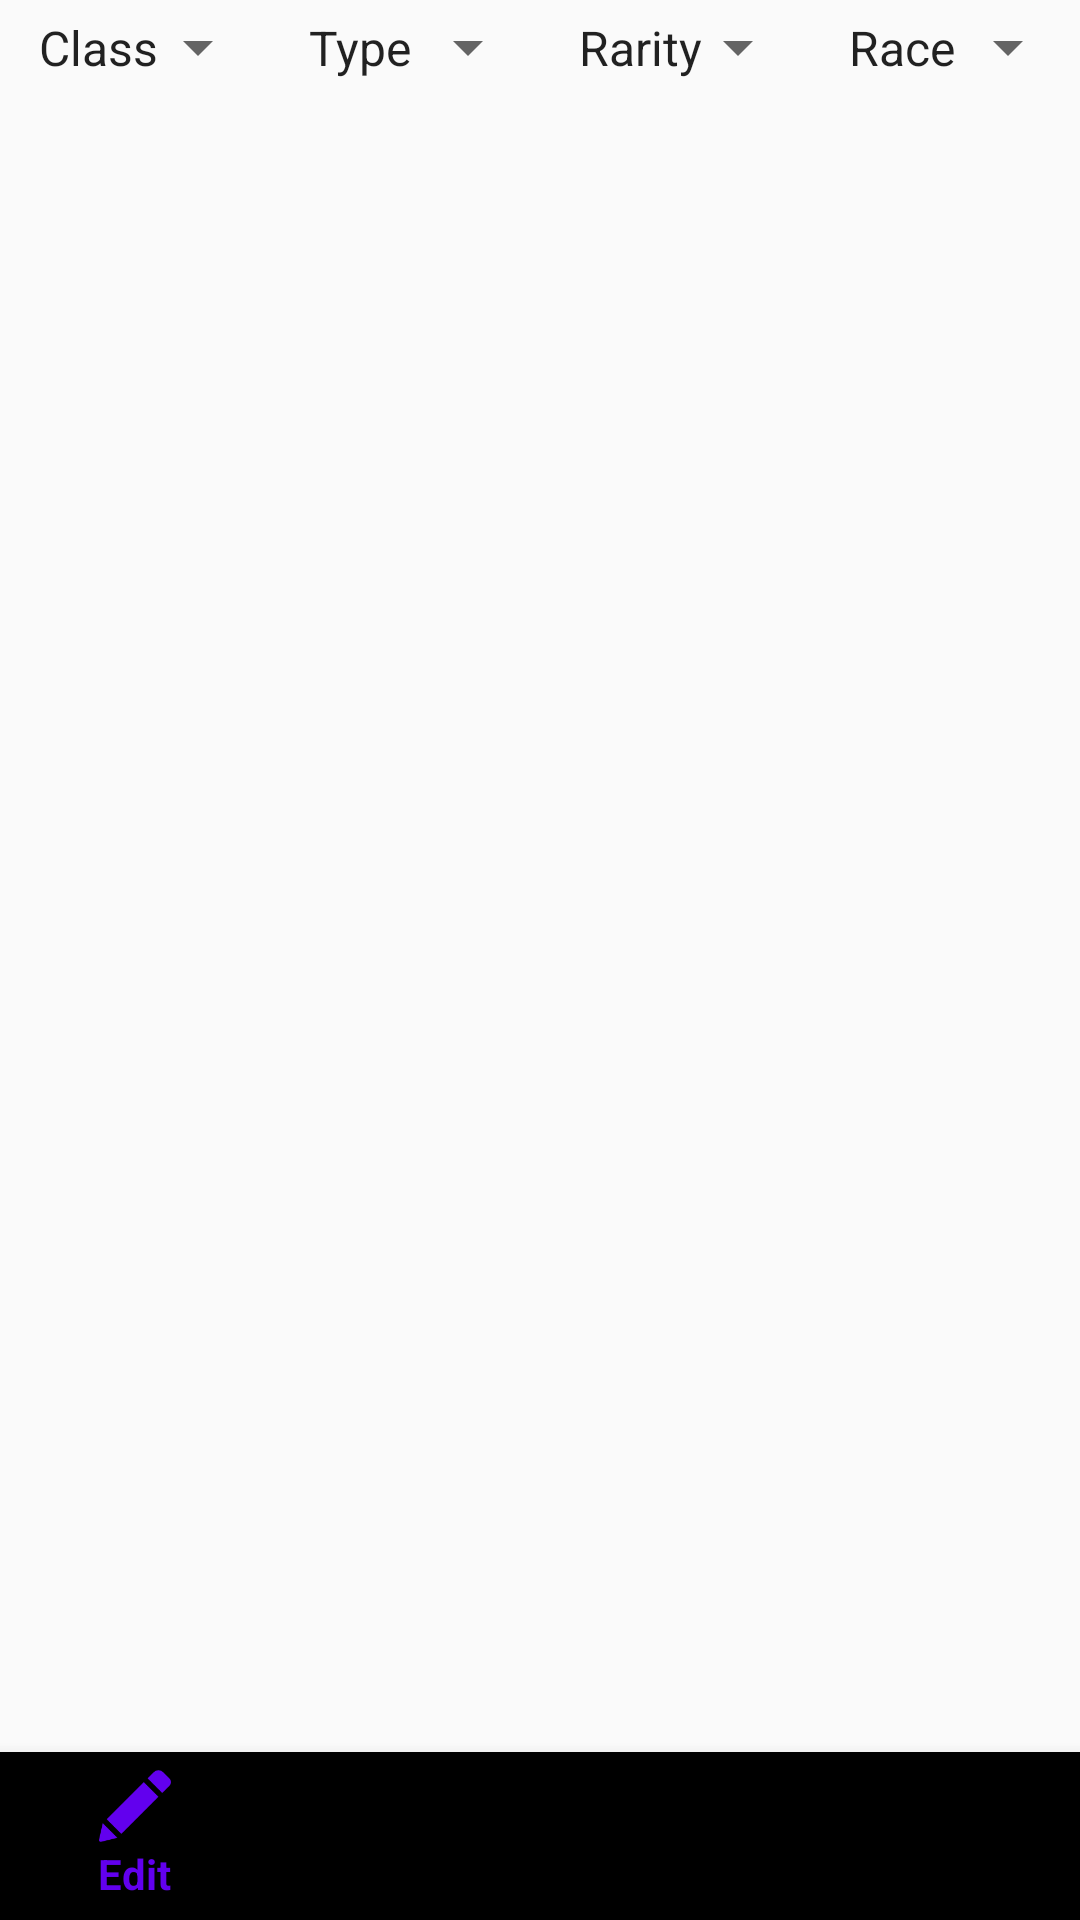

Layout XML and referenced resources for this Android screen:
<!-- AndroidManifest.xml: application theme AppTheme -->
<!-- res/layout/activity_main.xml -->
<?xml version="1.0" encoding="utf-8"?>
<android.support.constraint.ConstraintLayout xmlns:android="http://schemas.android.com/apk/res/android"
    xmlns:app="http://schemas.android.com/apk/res-auto"
    xmlns:tools="http://schemas.android.com/tools"
    android:layout_width="match_parent"
    android:layout_height="match_parent"
    tools:context=".MainActivity">

    <LinearLayout
        android:id="@+id/spinnersContainer"
        android:layout_width="match_parent"
        android:layout_height="wrap_content"
        android:orientation="horizontal">

        <Spinner
            android:id="@+id/classSpinner"
            android:layout_width="368dp"
            android:layout_height="wrap_content"
            android:layout_weight="1"
            android:entries="@array/class_dropdown"
            android:padding="5dp"
            tools:layout_editor_absoluteX="8dp"
            tools:layout_editor_absoluteY="3dp" />

        <Spinner
            android:id="@+id/typeSpinner"
            android:layout_width="368dp"
            android:layout_height="wrap_content"
            android:layout_weight="1"
            android:entries="@array/type_dropdown"
            android:padding="5dp"
            tools:layout_editor_absoluteX="8dp"
            tools:layout_editor_absoluteY="3dp" />

        <Spinner
            android:id="@+id/raritySpinner"
            android:layout_width="368dp"
            android:layout_height="wrap_content"
            android:layout_weight="1"
            android:entries="@array/rarity_dropdown"
            android:padding="5dp"
            tools:layout_editor_absoluteX="8dp"
            tools:layout_editor_absoluteY="3dp" />

        <Spinner
            android:id="@+id/raceSpinner"
            android:layout_width="368dp"
            android:layout_height="wrap_content"
            android:layout_weight="1"
            android:entries="@array/race_dropdown"
            android:padding="5dp"
            tools:layout_editor_absoluteX="8dp"
            tools:layout_editor_absoluteY="3dp" />

    </LinearLayout>

    <FrameLayout
        android:id="@+id/content"
        android:layout_width="match_parent"
        android:layout_height="0dp"
        android:layout_marginTop="8dp"
        app:layout_constraintBottom_toTopOf="@+id/bottomNavigationView"
        app:layout_constraintEnd_toEndOf="parent"
        app:layout_constraintStart_toStartOf="parent"
        app:layout_constraintTop_toBottomOf="@+id/spinnersContainer">

        <ImageView
            android:id="@+id/imageView"
            android:layout_width="wrap_content"
            android:layout_height="wrap_content"
            android:scaleType="centerCrop"
            app:layout_constraintBottom_toBottomOf="parent"
            app:layout_constraintEnd_toEndOf="@+id/content"
            app:layout_constraintStart_toStartOf="parent"
            app:layout_constraintTop_toBottomOf="@+id/spinnersContainer"
            app:srcCompat="@drawable/bg" />
    </FrameLayout>

    <android.support.design.widget.BottomNavigationView
        android:id="@+id/bottomNavigationView"
        android:layout_width="match_parent"
        android:layout_height="wrap_content"
        app:labelVisibilityMode="labeled"
        app:layout_constraintBottom_toBottomOf="parent"
        app:layout_constraintEnd_toEndOf="parent"
        app:layout_constraintStart_toStartOf="parent"
        app:menu="@menu/bottom_navigation">

    </android.support.design.widget.BottomNavigationView>

</android.support.constraint.ConstraintLayout>
<!-- resources referenced by this layout -->
<resources>
  <string-array name="class_dropdown">
          <item>Class</item>
          <item>Neutral</item>
          <item>Warrior</item>
          <item>Mage</item>
          <item>Rogue</item>
          <item>Warlock</item>
          <item>Shaman</item>
          <item>Paladin</item>
          <item>Priest</item>
          <item>Druid</item>
          <item>Hunter</item>
      </string-array>
  <string-array name="race_dropdown">
          <item>Race</item>
          <item>Beast</item>
          <item>Demon</item>
          <item>Dragon</item>
          <item>Mech</item>
          <item>Murloc</item>
          <item>Pirate</item>
          <item>Totem</item>
          <item>Elemental</item>
      </string-array>
  <string-array name="rarity_dropdown">
          <item>Rarity</item>
          <item>Collectable</item>
          <item>Common</item>
          <item>Rare</item>
          <item>Epic</item>
          <item>Legendary</item>
      </string-array>
  <string-array name="type_dropdown">
          <item>Type</item>
          <item>Minion</item>
          <item>Spell</item>
          <item>Weapon</item>
          <item>Hero</item>
      </string-array>
  <style name="AppTheme" parent="Theme.AppCompat.Light.NoActionBar">
          
          <item name="colorPrimary">@color/colorPrimary</item>
          <item name="colorPrimaryDark">@color/colorPrimaryDark</item>
          <item name="colorAccent">@color/colorAccent</item>
      </style>
  <!-- not gathered from this repository: default colours our renderer supplied (Android Studio template values) -->
  <color name="colorPrimary">#FF6200EE</color>
  <color name="colorPrimaryDark">#FF3700B3</color>
  <color name="colorAccent">#FF03DAC5</color>
</resources>
